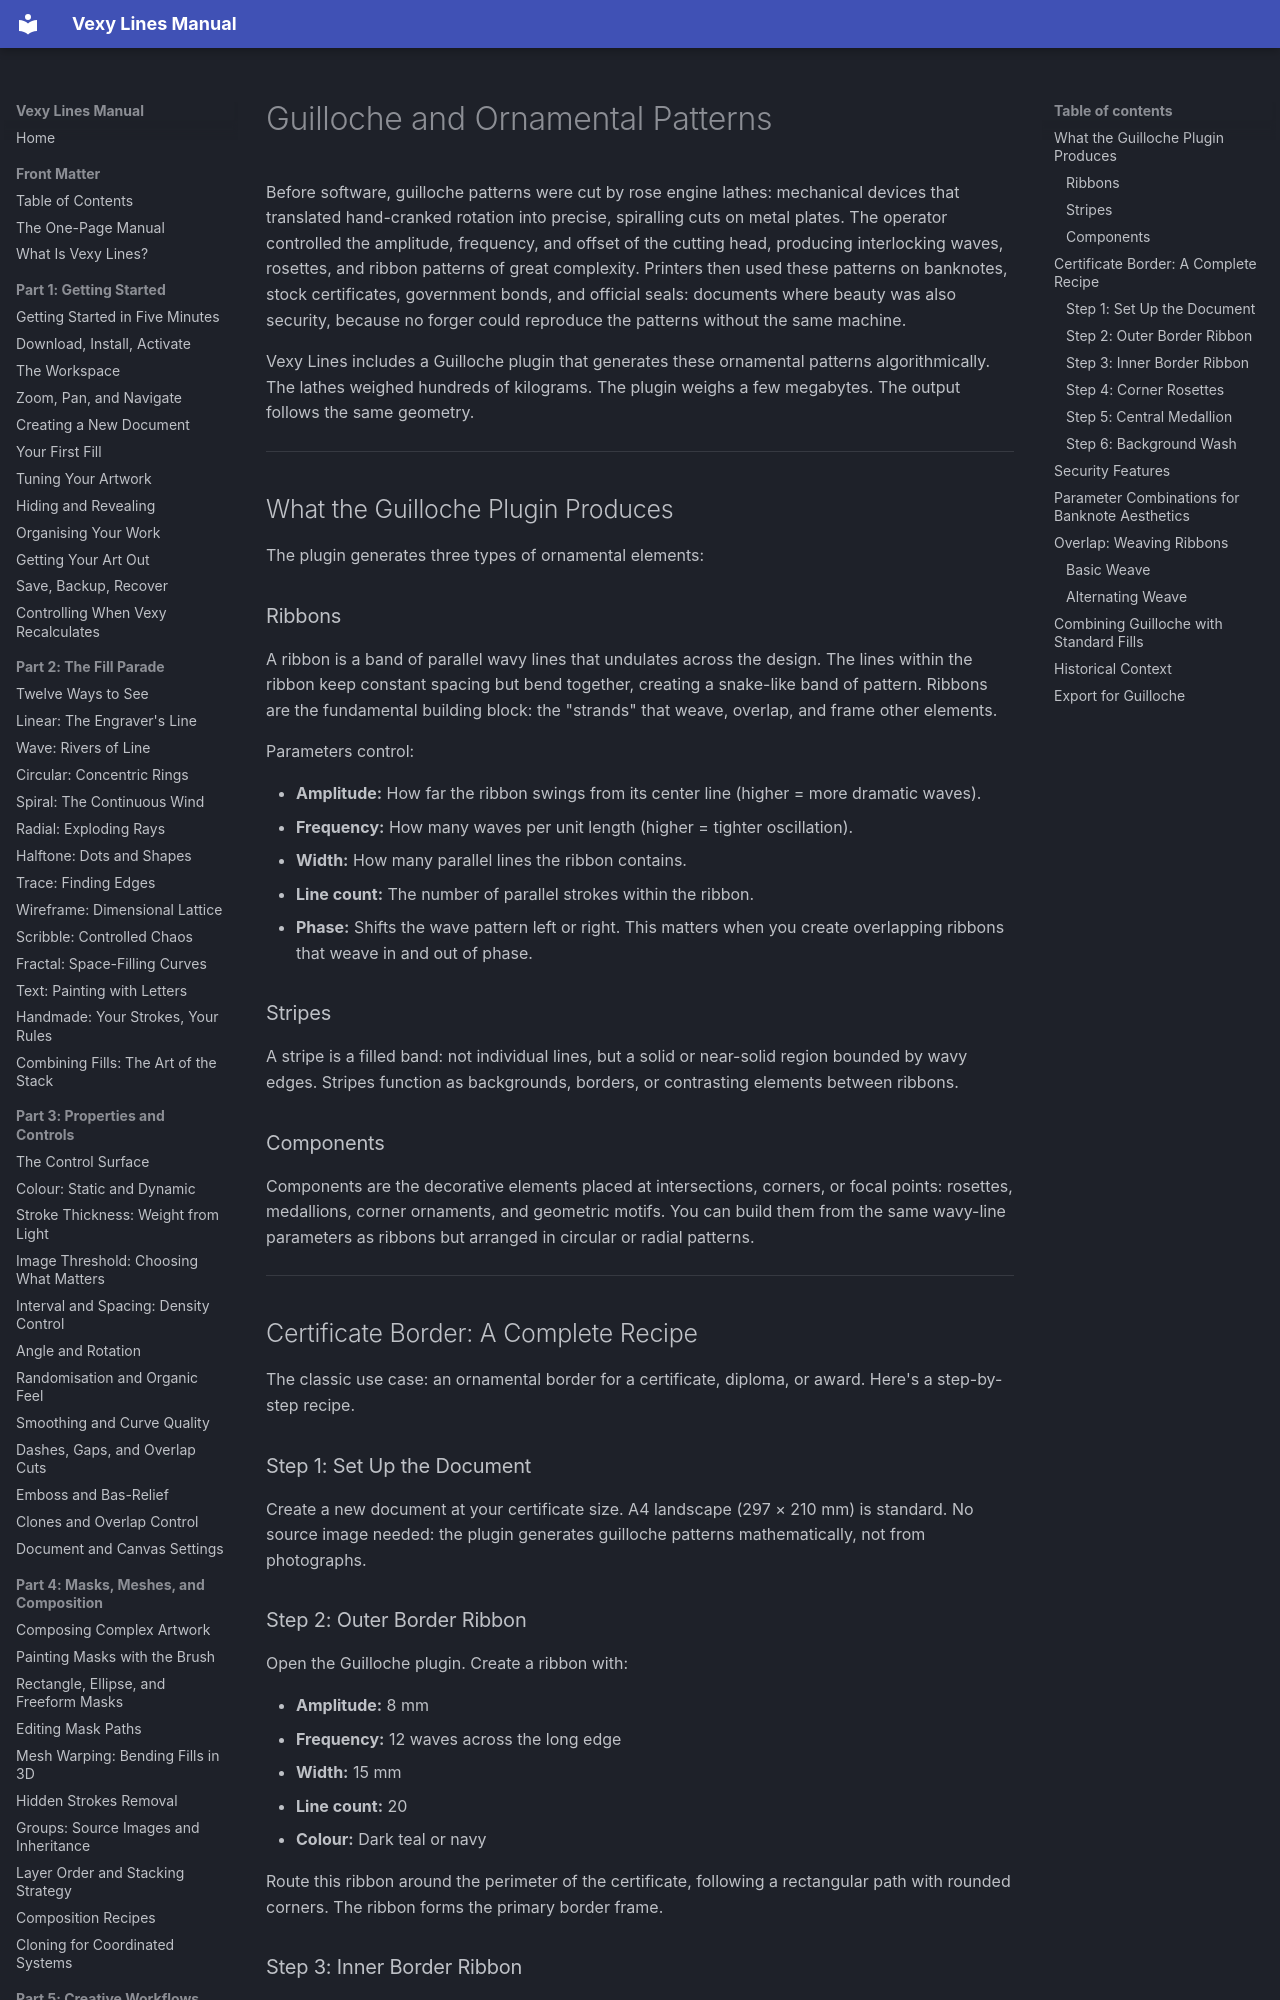

repository: vexyart/vexy-lines · page: 509-guilloche/index.html · generator: mkdocs

# Guilloche and Ornamental Patterns

Before software, guilloche patterns were cut by rose engine lathes: mechanical devices that translated hand-cranked rotation into precise, spiralling cuts on metal plates. The operator controlled the amplitude, frequency, and offset of the cutting head, producing interlocking waves, rosettes, and ribbon patterns of great complexity. Printers then used these patterns on banknotes, stock certificates, government bonds, and official seals: documents where beauty was also security, because no forger could reproduce the patterns without the same machine.

Vexy Lines includes a Guilloche plugin that generates these ornamental patterns algorithmically. The lathes weighed hundreds of kilograms. The plugin weighs a few megabytes. The output follows the same geometry.

---

## What the Guilloche Plugin Produces

The plugin generates three types of ornamental elements:

### Ribbons

A ribbon is a band of parallel wavy lines that undulates across the design. The lines within the ribbon keep constant spacing but bend together, creating a snake-like band of pattern. Ribbons are the fundamental building block: the "strands" that weave, overlap, and frame other elements.

Parameters control:

- **Amplitude:** How far the ribbon swings from its center line (higher = more dramatic waves).
- **Frequency:** How many waves per unit length (higher = tighter oscillation).
- **Width:** How many parallel lines the ribbon contains.
- **Line count:** The number of parallel strokes within the ribbon.
- **Phase:** Shifts the wave pattern left or right. This matters when you create overlapping ribbons that weave in and out of phase.

### Stripes

A stripe is a filled band: not individual lines, but a solid or near-solid region bounded by wavy edges. Stripes function as backgrounds, borders, or contrasting elements between ribbons.

### Components

Components are the decorative elements placed at intersections, corners, or focal points: rosettes, medallions, corner ornaments, and geometric motifs. You can build them from the same wavy-line parameters as ribbons but arranged in circular or radial patterns.

---

## Certificate Border: A Complete Recipe

The classic use case: an ornamental border for a certificate, diploma, or award. Here's a step-by-step recipe.

### Step 1: Set Up the Document

Create a new document at your certificate size. A4 landscape (297 × 210 mm) is standard. No source image needed: the plugin generates guilloche patterns mathematically, not from photographs.

### Step 2: Outer Border Ribbon

Open the Guilloche plugin. Create a ribbon with:

- **Amplitude:** 8 mm
- **Frequency:** 12 waves across the long edge
- **Width:** 15 mm
- **Line count:** 20
- **Colour:** Dark teal or navy

Route this ribbon around the perimeter of the certificate, following a rectangular path with rounded corners. The ribbon forms the primary border frame.
